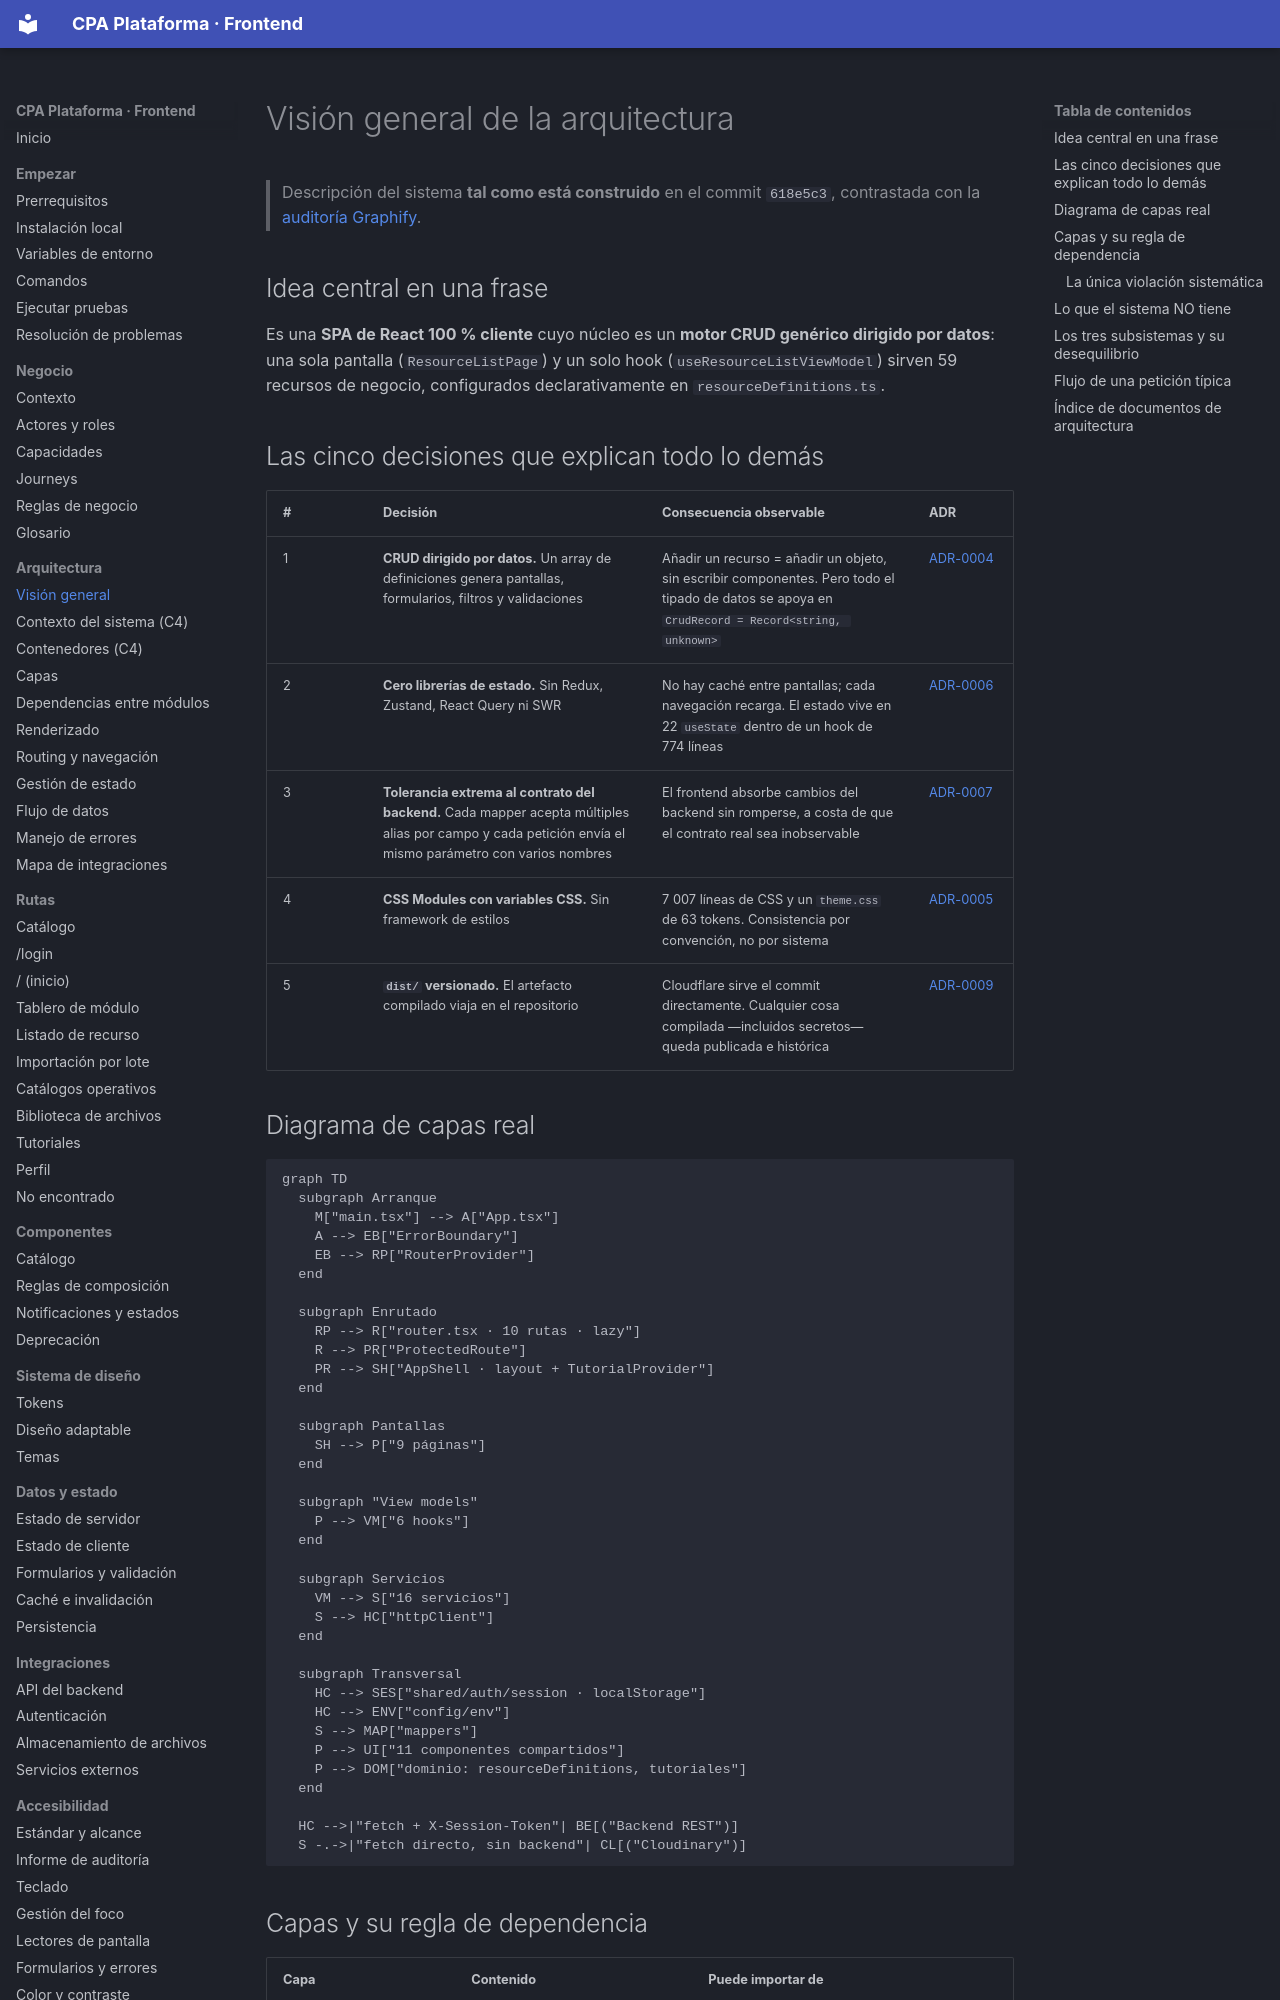

repository: PabloArauzCaballero/cpa_plataforma_frontend · page: architecture/overview/index.html · generator: mkdocs

# Visión general de la arquitectura

> Descripción del sistema **tal como está construido** en el commit `618e5c3`, contrastada con la [auditoría Graphify](../reports/graphify-audit.md).

## Idea central en una frase

Es una **SPA de React 100 % cliente** cuyo núcleo es un **motor CRUD genérico dirigido por datos**: una sola pantalla (`ResourceListPage`) y un solo hook (`useResourceListViewModel`) sirven 59 recursos de negocio, configurados declarativamente en `resourceDefinitions.ts`.

## Las cinco decisiones que explican todo lo demás

| # | Decisión | Consecuencia observable | ADR |
| --- | --- | --- | --- |
| 1 | **CRUD dirigido por datos.** Un array de definiciones genera pantallas, formularios, filtros y validaciones | Añadir un recurso = añadir un objeto, sin escribir componentes. Pero todo el tipado de datos se apoya en `CrudRecord = Record<string, unknown>` | [ADR-0004](../adr/ADR-0004-crud-dirigido-por-datos.md) |
| 2 | **Cero librerías de estado.** Sin Redux, Zustand, React Query ni SWR | No hay caché entre pantallas; cada navegación recarga. El estado vive en 22 `useState` dentro de un hook de 774 líneas | [ADR-0006](../adr/ADR-0006-sin-libreria-de-estado.md) |
| 3 | **Tolerancia extrema al contrato del backend.** Cada mapper acepta múltiples alias por campo y cada petición envía el mismo parámetro con varios nombres | El frontend absorbe cambios del backend sin romperse, a costa de que el contrato real sea inobservable | [ADR-0007](../adr/ADR-0007-tolerancia-de-contrato.md) |
| 4 | **CSS Modules con variables CSS.** Sin framework de estilos | 7 007 líneas de CSS y un `theme.css` de 63 tokens. Consistencia por convención, no por sistema | [ADR-0005](../adr/ADR-0005-css-modules.md) |
| 5 | **`dist/` versionado.** El artefacto compilado viaja en el repositorio | Cloudflare sirve el commit directamente. Cualquier cosa compilada —incluidos secretos— queda publicada e histórica | [ADR-0009](../adr/ADR-0009-dist-versionado.md) |

## Diagrama de capas real

```mermaid
graph TD
  subgraph Arranque
    M["main.tsx"] --> A["App.tsx"]
    A --> EB["ErrorBoundary"]
    EB --> RP["RouterProvider"]
  end

  subgraph Enrutado
    RP --> R["router.tsx · 10 rutas · lazy"]
    R --> PR["ProtectedRoute"]
    PR --> SH["AppShell · layout + TutorialProvider"]
  end

  subgraph Pantallas
    SH --> P["9 páginas"]
  end

  subgraph "View models"
    P --> VM["6 hooks"]
  end

  subgraph Servicios
    VM --> S["16 servicios"]
    S --> HC["httpClient"]
  end

  subgraph Transversal
    HC --> SES["shared/auth/session · localStorage"]
    HC --> ENV["config/env"]
    S --> MAP["mappers"]
    P --> UI["11 componentes compartidos"]
    P --> DOM["dominio: resourceDefinitions, tutoriales"]
  end

  HC -->|"fetch + X-Session-Token"| BE[("Backend REST")]
  S -.->|"fetch directo, sin backend"| CL[("Cloudinary")]
```
